Run: headless pygame with SDL's dummy video driver; simulated clock (each Clock.tick advances the game by its frame time, no real sleeping); random seed 0; keys injected as events and as key.get_pressed() state; no mouse input.
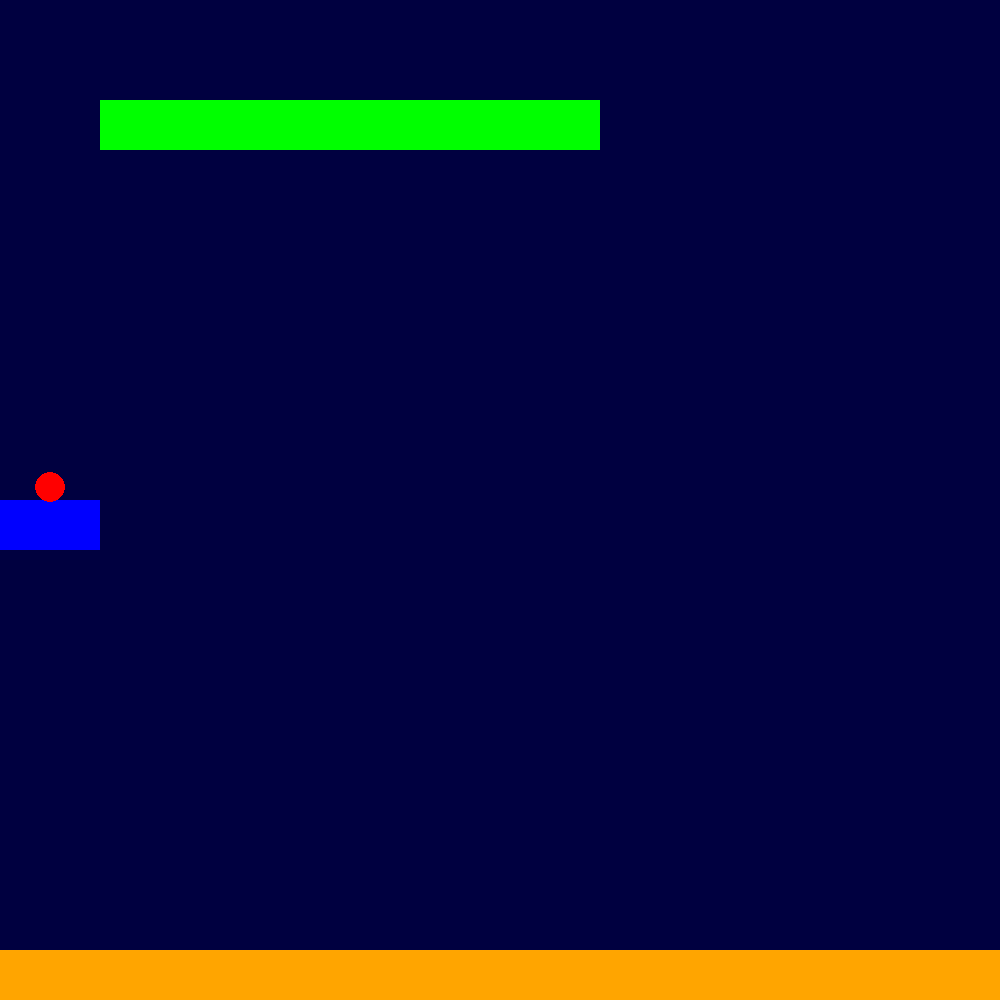
Frame 1 of 4 · flips 1–60 · no input
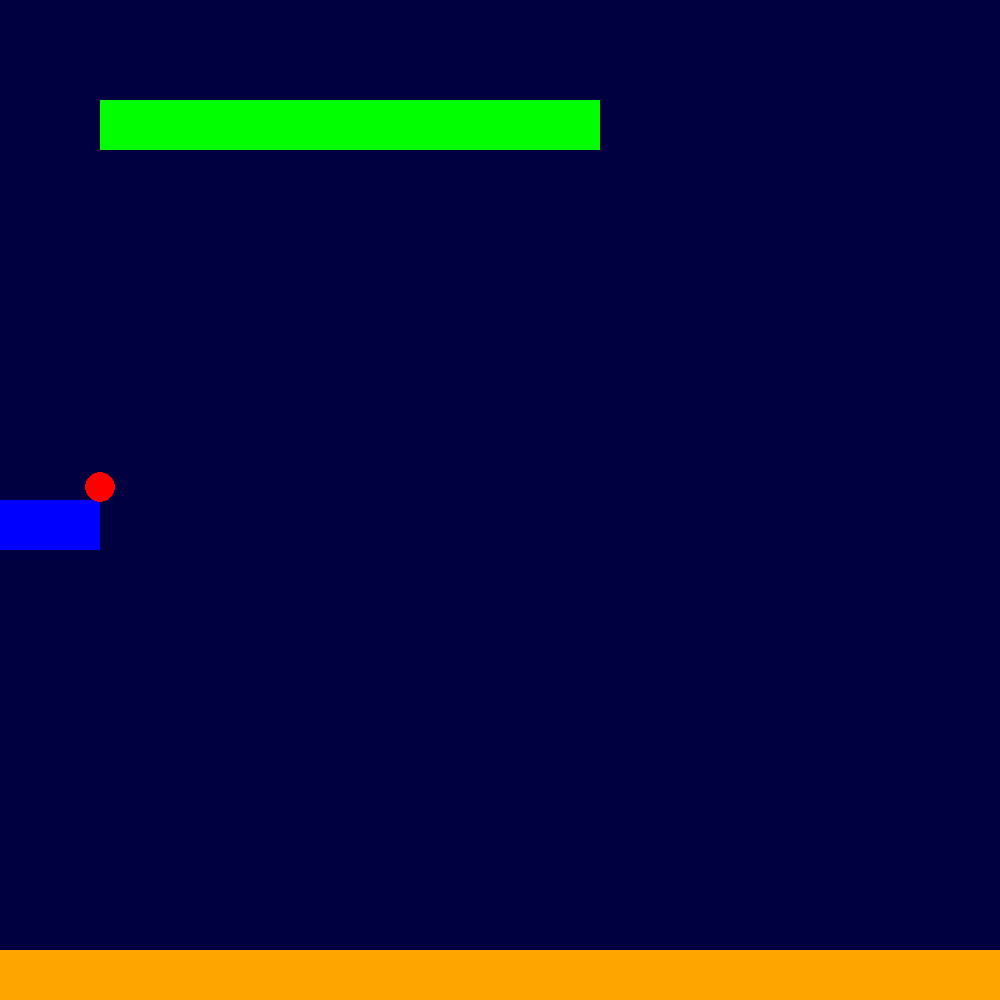
Frame 2 of 4 · flips 61–180 · tapped SPACE, RETURN · held RIGHT (→), D
Frame 3 of 4 · flips 181–300 · held DOWN (↓), S · screen unchanged from frame 2, image omitted
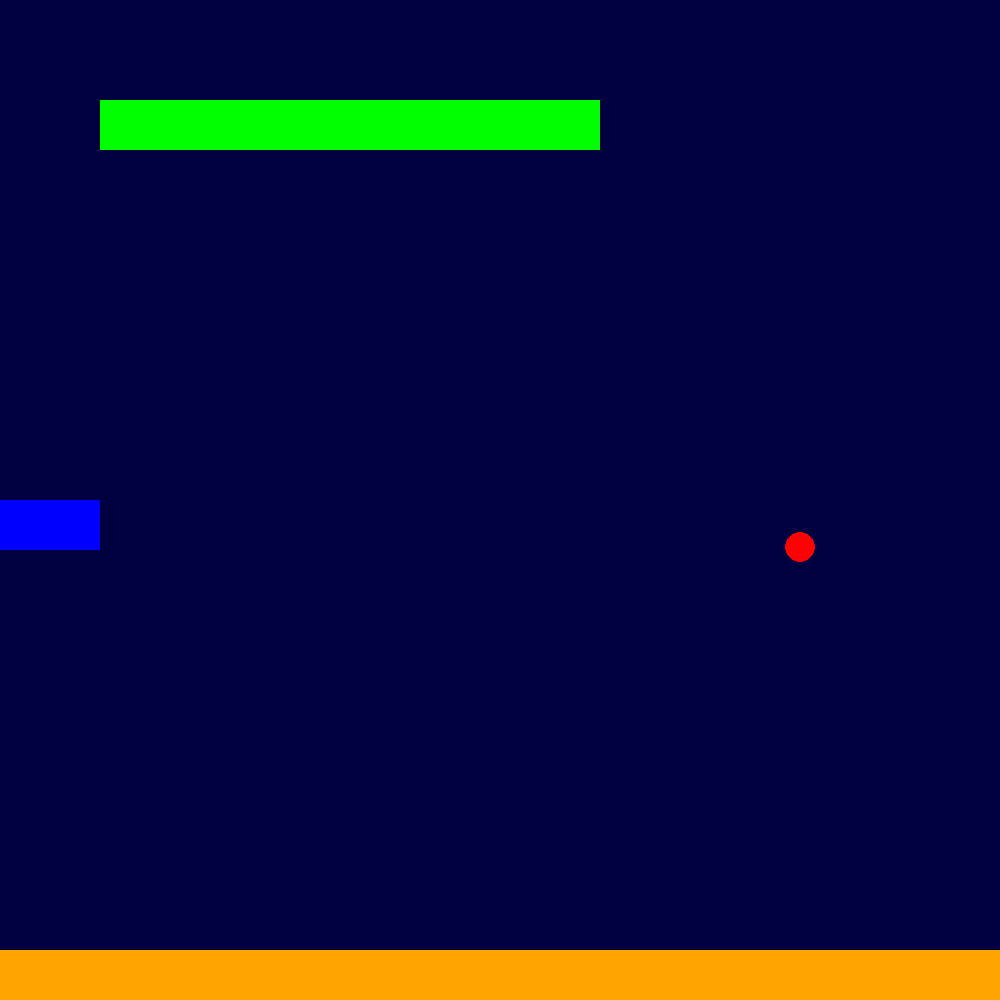
Frame 4 of 4 · flips 301–420 · held LEFT (←), A, UP (↑), W

The pygame program that drew these frames:

import pygame; from random import *

window_width = 1000
window_height = 1000

pygame.init()
window = pygame.display.set_mode((window_width, window_height))
clock = pygame.time.Clock()
lava_y = window_height - 50

starty = window_height / 2
startx = 50 - window_width

player = pygame.sprite.Sprite()
player.image = pygame.Surface((30, 30), pygame.SRCALPHA)
player_size = 15
pygame.draw.circle(player.image, (255, 0, 0), (player_size, player_size), player_size)
player.rect = player.image.get_rect(center = (150, lava_y - player_size))
all_sprites = pygame.sprite.Group([player])

y, vel_y = player.rect.bottom, 0
vel = 5
acceleration = 10
gravity = 0.5
inCollision = True

platforms = []

def create_rect(r, g, b, topleftx, toplefty, width, height):
        thisrect = pygame.draw.rect(window, (r, g, b), (topleftx, toplefty, width, height))
        platforms.append(thisrect)

run = True
while run:
    clock.tick(100)
    acc_y = gravity
    for event in pygame.event.get():
        if event.type == pygame.QUIT:
            run = False

    keys = pygame.key.get_pressed()  

    if keys[pygame.K_SPACE] or keys[pygame.K_UP] and inCollision == True:
        acc_y = -acceleration
        inCollision = False



    player.rect.centerx = (player.rect.centerx + (keys[pygame.K_RIGHT] - keys[pygame.K_LEFT]) * vel) % window_width
    
              
    
    vel_y += acc_y
    y += vel_y
    


    if y > lava_y:
        player.rect.centerx = startx
        y = starty
        vel_y = 0
        acc_y = 0



    player.rect.bottom = round(y)

    window.fill((0, 0, 64))
    pygame.draw.rect(window, (255, 165, 0), (0, lava_y, window_width, 100))



    if player.rect.collidelistall(platforms):
        vel_y = -0.5
        acc_y = -0.5
        inCollision = True



    # MISC RANDOM GREEN PLATFORM
    create_rect(0, 255, 0, 100, 100, 500, 50)

    # START PLATFORM
    create_rect(0, 0, 255, 0, starty, 100, 50)
    all_sprites.draw(window)
    pygame.display.flip()

pygame.quit()
exit() 


'''
floor is lava



array of platforms - for i in {arrayname}:
                        move left x pixels
'''
